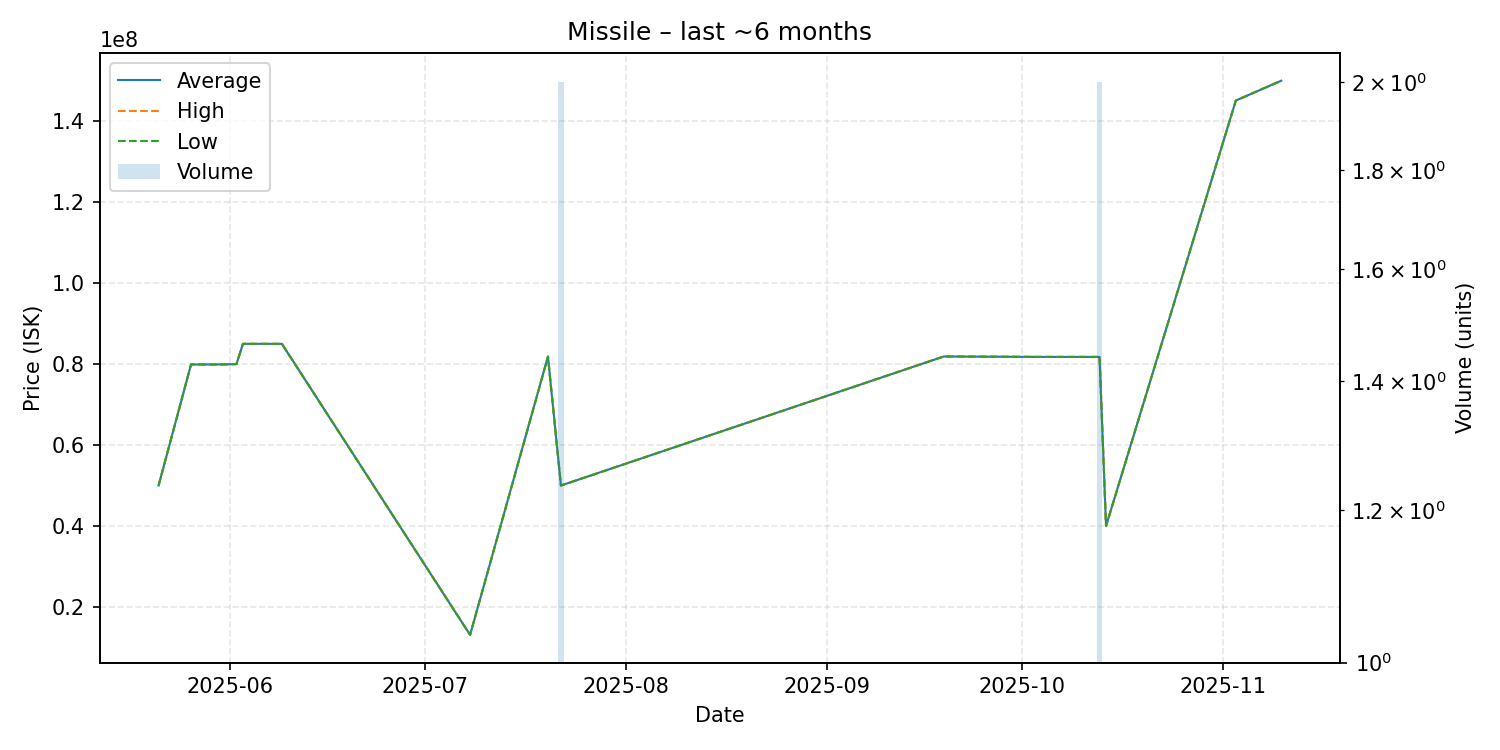

The file beside this chart, header and first rows:
date, average, highest, lowest, order_count, volume
2025-05-21, 50010000, 50010000, 50010000, 1, 1
2025-05-26, 79910000, 79910000, 79910000, 1, 1
2025-05-30, 79910000, 79910000, 79910000, 1, 1
2025-05-31, 79920000, 79920000, 79920000, 1, 1
2025-06-02, 80000000, 80000000, 80000000, 1, 1
2025-06-03, 85000000, 85000000, 85000000, 1, 1
2025-06-09, 85000000, 85000000, 85000000, 1, 1
2025-07-08, 13110000, 13110000, 13110000, 1, 1
2025-07-20, 81850000, 81850000, 81850000, 1, 1
2025-07-22, 50000000, 50000000, 50000000, 1, 2
2025-09-19, 81880000, 81880000, 81880000, 1, 1
2025-10-04, 81770000, 81770000, 81770000, 1, 1
2025-10-09, 81770000, 81770000, 81770000, 1, 1
2025-10-13, 81770000, 81770000, 81770000, 2, 2
2025-10-14, 40000000, 40000000, 40000000, 1, 1
2025-11-03, 145100000, 145100000, 145100000, 1, 1
2025-11-10, 150000000, 150000000, 150000000, 1, 1
